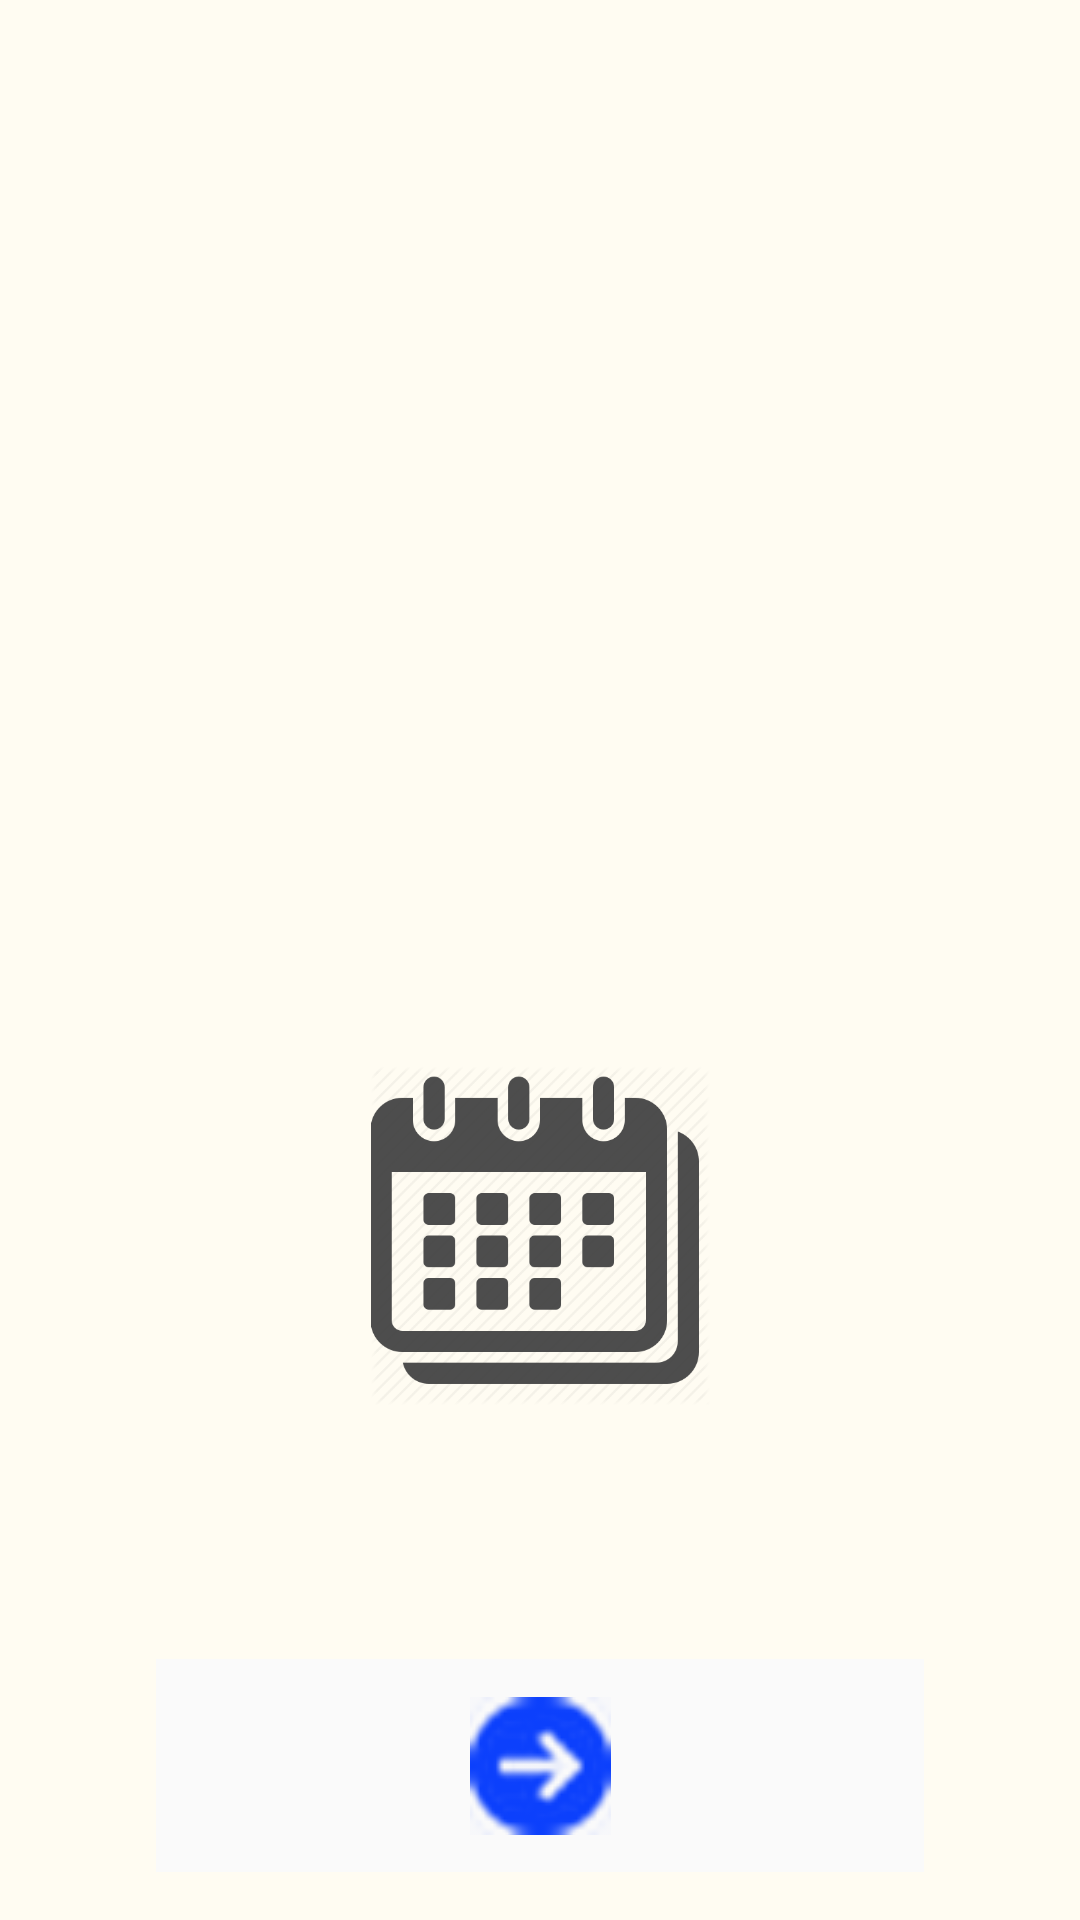

Android layout source for this screen:
<!-- AndroidManifest.xml: application theme AppTheme -->
<!-- res/layout/activity_reminders2.xml -->
<?xml version="1.0" encoding="utf-8"?>
<androidx.constraintlayout.widget.ConstraintLayout xmlns:android="http://schemas.android.com/apk/res/android"
    xmlns:app="http://schemas.android.com/apk/res-auto"
    xmlns:tools="http://schemas.android.com/tools"
    android:background="@color/background"
    android:layout_width="match_parent"
    android:layout_height="match_parent"
    tools:context=".Reminders2">


    <ImageView
        android:id="@+id/imageView"
        android:layout_width="304dp"
        android:layout_height="113dp"
        android:onClick="showDatePickerDialog"
        app:layout_constraintBottom_toTopOf="@+id/imageButton"
        app:layout_constraintEnd_toEndOf="parent"
        app:layout_constraintStart_toStartOf="parent"
        app:layout_constraintTop_toBottomOf="@+id/imageView1"
        app:srcCompat="@drawable/date" />

    <ImageView
        android:id="@+id/imageView1"
        android:layout_width="304dp"
        android:layout_height="113dp"
        android:layout_marginTop="76dp"
        android:onClick="showTimePickerDialog"
        app:layout_constraintEnd_toEndOf="parent"
        app:layout_constraintHorizontal_bias="0.495"
        app:layout_constraintStart_toStartOf="parent"
        app:layout_constraintTop_toBottomOf="@+id/textView5"
        app:srcCompat="@drawable/time" />

    <TextView
        android:id="@+id/textView5"
        android:layout_width="234dp"
        android:layout_height="wrap_content"
        android:layout_marginTop="117dp"
        android:layout_marginEnd="73dp"
        android:layout_marginRight="73dp"
        android:layout_marginBottom="474dp"
        android:text="Set Date and Time"
        android:textSize="24sp"
        app:layout_constraintBottom_toTopOf="@+id/imageButton"
        app:layout_constraintEnd_toEndOf="parent"
        app:layout_constraintTop_toTopOf="parent" />

    <ImageButton
        android:id="@+id/imageButton"
        style="@android:style/Widget.DeviceDefault.Light.ImageButton"
        android:layout_width="256dp"
        android:layout_height="71dp"
        android:layout_marginBottom="16dp"
        android:background="#FAFAFA"
        android:onClick="OpenNext1"
        android:tint="#0C40FC"
        app:layout_constraintBottom_toBottomOf="parent"
        app:layout_constraintEnd_toEndOf="parent"
        app:layout_constraintStart_toStartOf="parent"
        app:layout_constraintTop_toTopOf="parent"
        app:layout_constraintVertical_bias="1.0"
        app:srcCompat="@drawable/next1" />


</androidx.constraintlayout.widget.ConstraintLayout>
<!-- resources referenced by this layout -->
<resources>
  <color name="background">#fffcf2</color>
  <!-- drawable date: png bitmap (drawable, 18239 bytes) -->
  <!-- drawable next1: png bitmap (drawable, 6320 bytes) -->
  <style name="AppTheme" parent="Theme.AppCompat.Light.DarkActionBar">
          
          <item name="colorPrimary">@color/colorPrimary</item>
          <item name="colorPrimaryDark">@color/colorPrimaryDark</item>
          <item name="colorAccent">@color/colorAccent</item>
          <item name="windowActionBar">false</item>
          <item name="windowNoTitle">true</item>
          <item name="android:windowBackground">@drawable/background</item>
      </style>
  <color name="colorPrimary">#008577</color>
  <color name="colorPrimaryDark">#00574B</color>
  <color name="colorAccent">#D81B60</color>
  <!-- drawable background: jpeg bitmap (drawable, 82243 bytes) -->
</resources>
